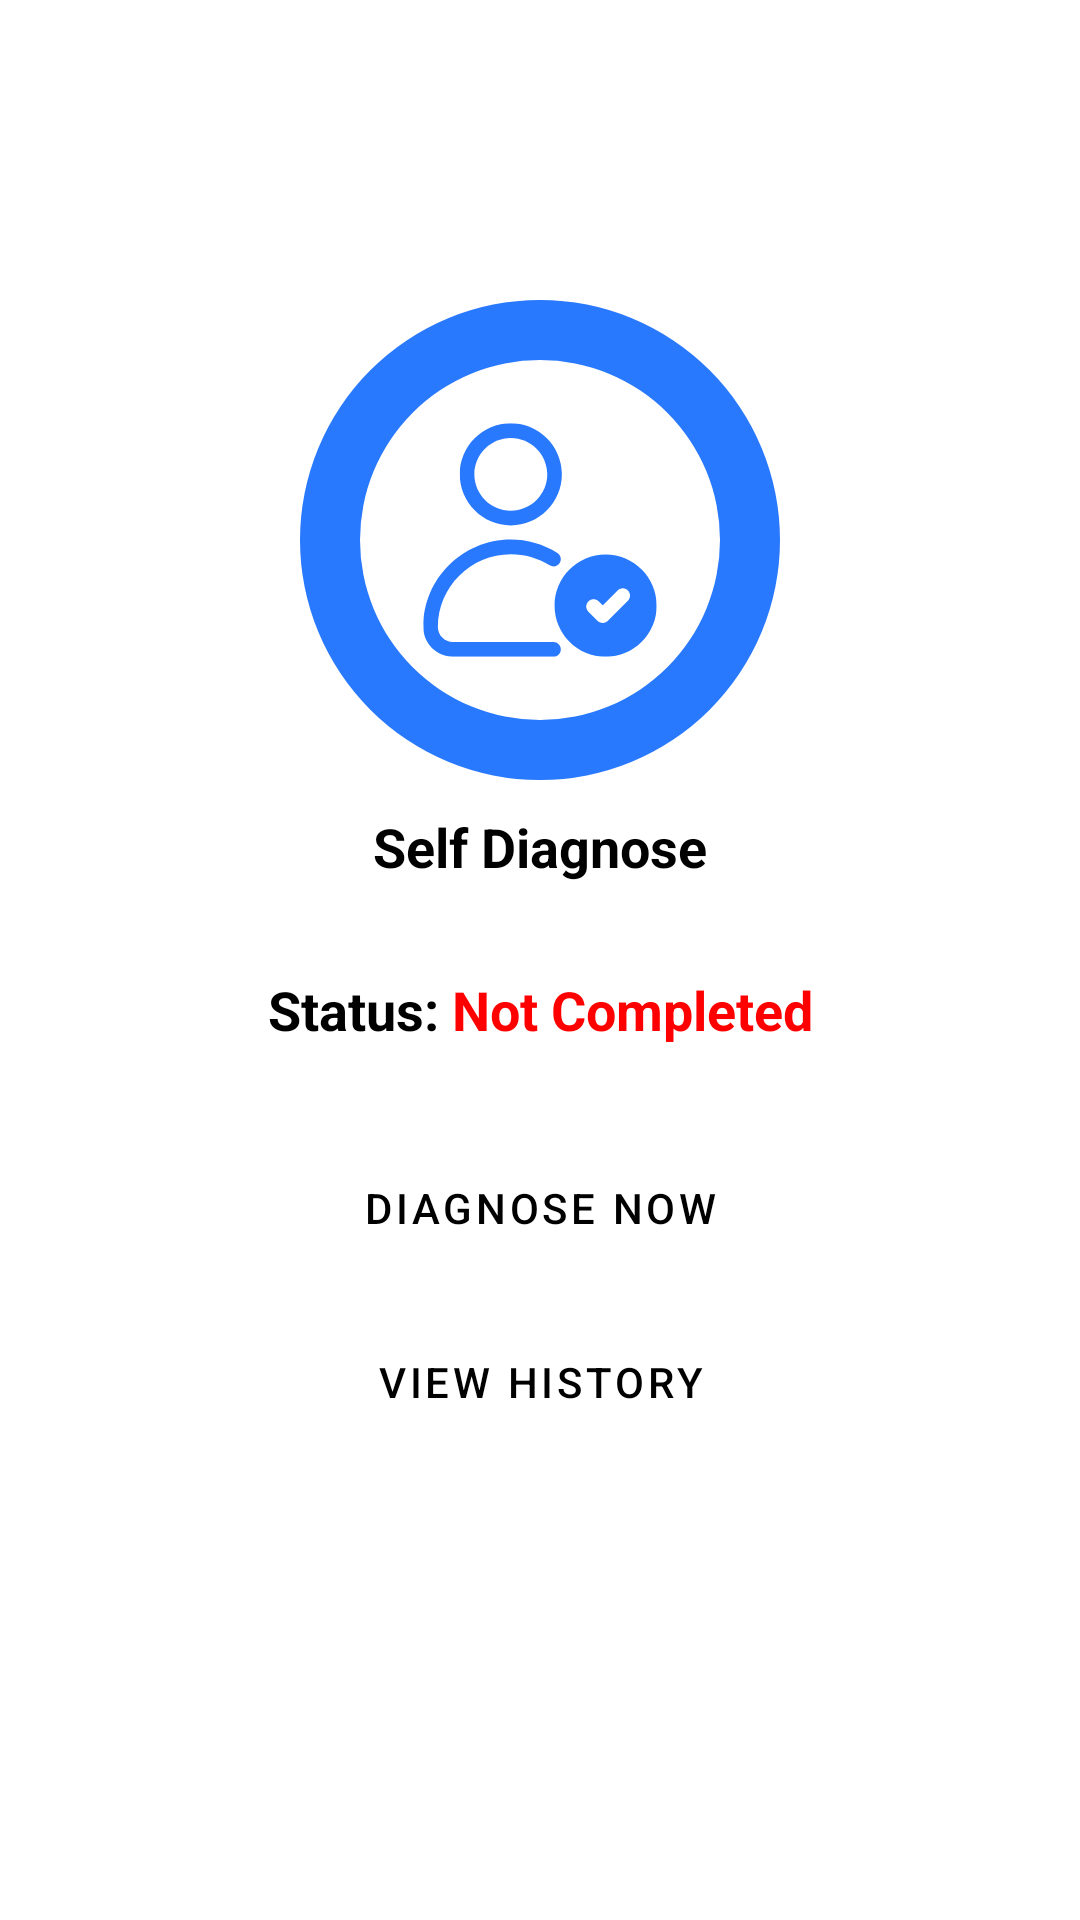

The Android layout XML behind this screen, and the referenced resources:
<!-- AndroidManifest.xml: application theme Theme.CorontineApp -->
<!-- res/layout/fragment_diagnosis.xml -->
<?xml version="1.0" encoding="utf-8"?>

<FrameLayout xmlns:android="http://schemas.android.com/apk/res/android"
    xmlns:tools="http://schemas.android.com/tools"
    android:layout_width="match_parent"
    android:layout_height="match_parent"
    xmlns:app="http://schemas.android.com/apk/res-auto"
    tools:context=".DiagnosisFragment">

    
   <LinearLayout
       android:layout_width="match_parent"
       android:layout_marginTop="90dp"
       android:layout_height="wrap_content"
       android:orientation="vertical"
       android:gravity="center">

       <ImageView
           android:layout_width="180dp"
           android:layout_height="180dp"
           android:padding="40dp"
           android:background="@drawable/person_border"
           android:src="@drawable/ic_person_health_check" />
<TextView
    android:layout_width="match_parent"
    android:layout_height="wrap_content"
    android:text="Self Diagnose"
    android:gravity="center"
    android:textColor="@color/black"
    android:textSize="18sp"
    android:textStyle="bold"
    />
       <TextView
           android:layout_width="match_parent"
           android:layout_height="wrap_content"
           android:text="@string/diagnose_status"
           android:layout_marginTop="30dp"
           android:gravity="center"
           android:textColor="@color/black"
           android:textSize="18sp"
           android:textStyle="bold"
           />
       <Button
           android:id="@+id/diagnoseBtn"
           android:layout_width="wrap_content"
           android:layout_height="wrap_content"
           android:layout_marginTop="30dp"
           android:text="Diagnose Now"
           android:padding="10dp"
           android:drawableRight="@drawable/ic_arrow_forward"
           app:strokeColor="#202020"
           style="@style/Widget.MaterialComponents.Button.OutlinedButton"
           android:textColor="@color/black"
           />

       <Button
           android:id="@+id/diaghistoryBtn"
           android:layout_width="wrap_content"
           android:layout_height="wrap_content"
           android:layout_marginTop="10dp"
           android:text="View History"
           android:padding="10dp"
           android:drawableRight="@drawable/ic_arrow_forward"
           app:strokeColor="#202020"
           style="@style/Widget.MaterialComponents.Button.OutlinedButton"
           android:textColor="@color/black"
           />

   </LinearLayout>

</FrameLayout>
<!-- resources referenced by this layout -->
<resources>
  <color name="black">#FF000000</color>
  <!-- drawable ic_person_health_check: vector/xml drawable (drawable, 3137 chars, omitted) -->
  <!-- drawable person_border (drawable) -->
  <shape
      xmlns:android="http://schemas.android.com/apk/res/android"
      android:innerRadiusRatio="3"
      android:shape="ring"
      android:thickness="20dp"
      android:useLevel="false">
  
      <solid android:color="#2979FF"/>
  
  </shape>
  <string name="diagnose_status">Status: <font color="#FF0000">Not Completed</font></string>
  <style name="Theme.CorontineApp" parent="Theme.MaterialComponents.Light.NoActionBar">
          
          <item name="colorPrimary">@color/purple_500</item>
          <item name="colorPrimaryVariant">@color/purple_700</item>
          <item name="colorOnPrimary">@color/white</item>
          
          <item name="colorSecondary">@color/teal_200</item>
          <item name="colorSecondaryVariant">@color/teal_700</item>
          <item name="colorOnSecondary">@color/black</item>
          
          <item name="android:statusBarColor" tools:targetApi="l">?attr/colorPrimaryVariant</item>
          
      </style>
  <color name="purple_500">#FF6200EE</color>
  <color name="purple_700">#FF3700B3</color>
  <color name="white">#FFFFFFFF</color>
  <color name="teal_200">#FF03DAC5</color>
  <color name="teal_700">#FF018786</color>
</resources>
